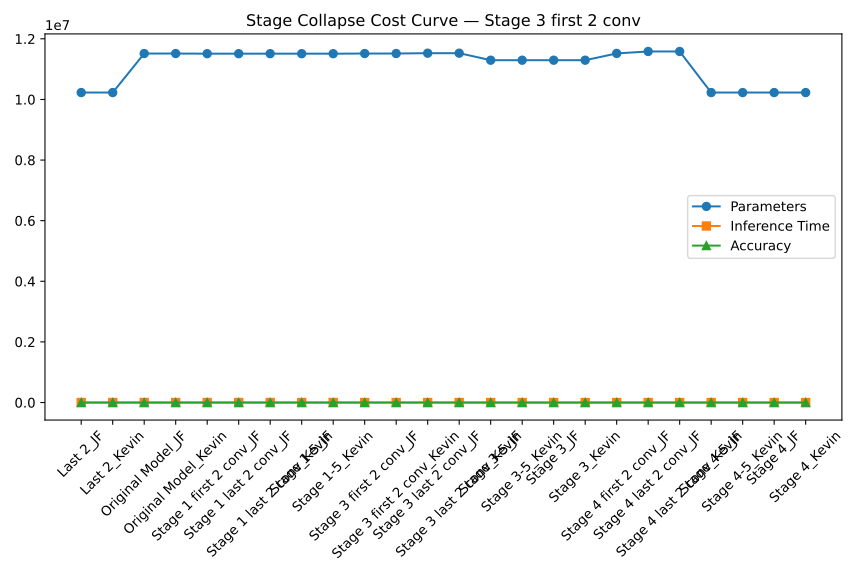

Source data for this figure (header and first rows):
Model, Params, Time, Accuracy
Last 2_JF, 10226916, 0.01984, 27.25
Last 2_Kevin, 10226916, 0.01083, 31.56
Original Model_JF, 11514548, 0.02151, 27.24
Original Model_Kevin, 11514548, 0.01114, 32.17
Stage 1 first 2 conv_JF, 11509916, 0.02091, 23.94
Stage 1 last 2 conv_JF, 11509628, 0.02159, 25.15
Stage 1 last 2 conv_Kevin, 11509628, 0.01115, 29.7
Stage 1-5_JF, 11509292, 0.0189, 24.58
Stage 1-5_Kevin, 11509292, 0.0111, 29.85
Stage 3 first 2 conv_JF, 11514924, 0.02206, 24.54
Stage 3 first 2 conv_Kevin, 11514924, 0.0218, 29.4
Stage 3 last 2 conv_JF, 11526252, 0.0113, 26.52
Stage 3 last 2 conv_Kevin, 11526252, 0.02072, 31.3
Stage 3-5_JF, 11294604, 0.0211, 26.34
Stage 3-5_Kevin, 11294604, 0.01097, 30.7
Stage 3_JF, 11294604, 0.02165, 26.29
Stage 3_Kevin, 11294604, 0.02174, 30.66
Stage 4 first 2 conv_JF, 11518260, 0.02264, 27.09
Stage 4 last 2 conv_JF, 11582628, 0.02145, 28.42
Stage 4 last 2 conv_Kevin, 11582628, 0.02155, 32.1
Stage 4-5_JF, 10226916, 0.01084, 27.57
Stage 4-5_Kevin, 10226916, 0.01964, 31.74
Stage 4_JF, 10226916, 0.01976, 27.52
Stage 4_Kevin, 10226916, 0.011, 31.84
